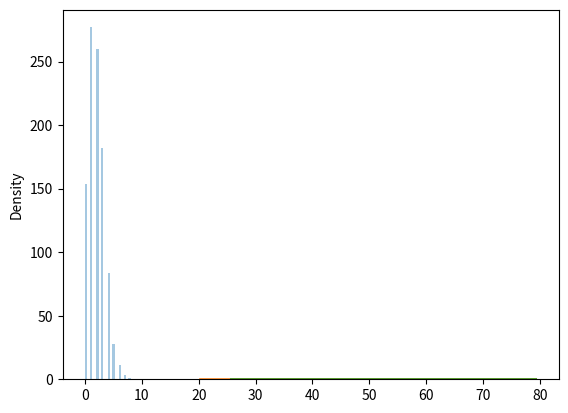

Recreate this plot in Python.
# poisson distribution - it tells how many time the event can occur
#parameters -> lam(the no of times the event can ocur),size

#gnerate of random 1*10 distribution of occurence 2

from numpy import random
a = random.poisson(lam=2,size=10)
print(a)

import seaborn as sns
import matplotlib.pyplot as plt
sns.distplot(random.poisson(lam=2,size=1000),kde=False)
plt.show()


#finding the difference in normal and poisson distribution

sns.distplot(random.normal(loc=50,scale=7,size=1000),hist=False,label="normal")
sns.distplot(random.poisson(lam=50,size=1000),hist=False,label="poisson")

plt.show()